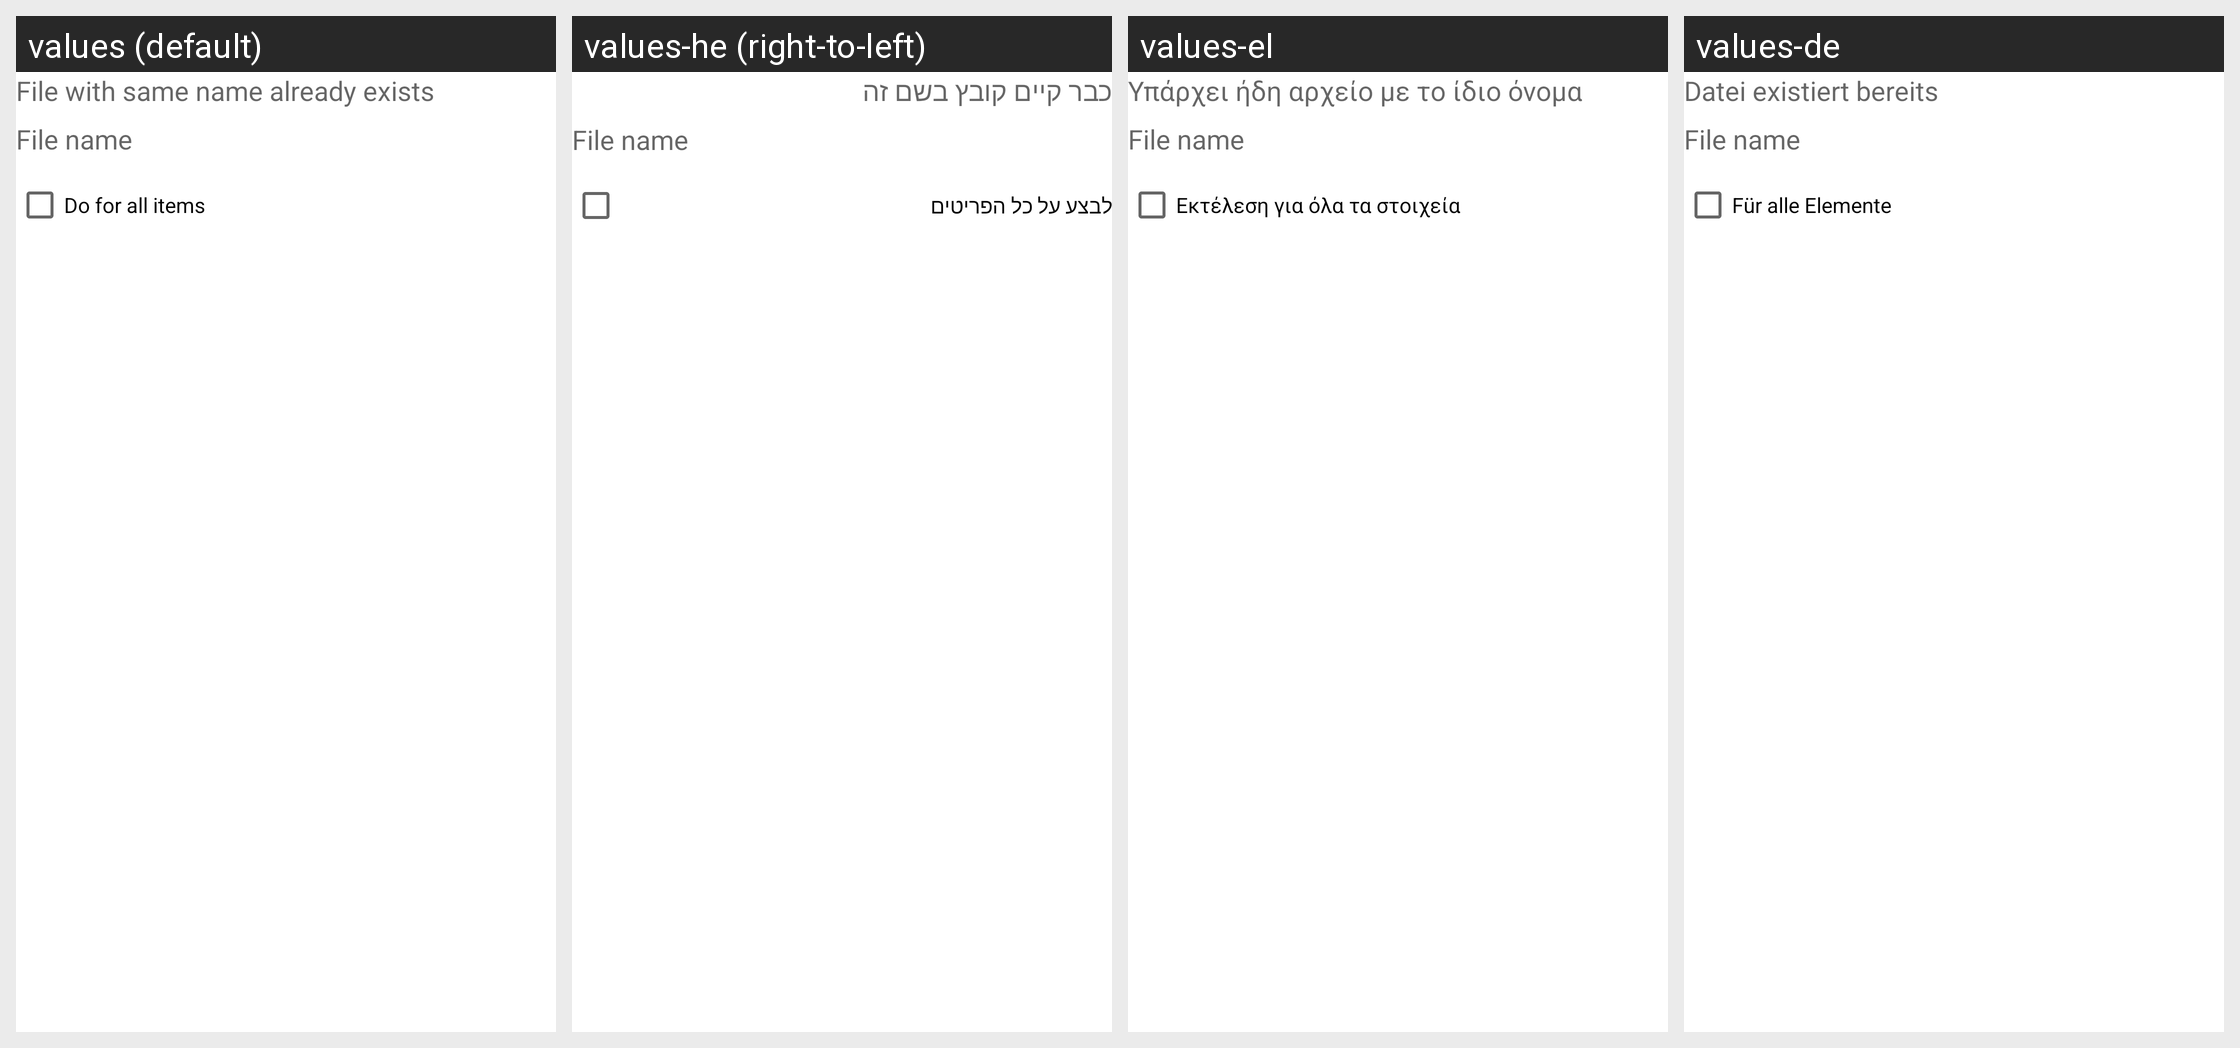

Strings drawn on this Android screen and how each of the app's shown locales translates them:
Android screen res/layout/copy_dialog.xml rendered under 4 locales, left to right: values (default), values-he (right-to-left), values-el, values-de. Device: Nexus 5 (rendered at 1080×1920; each locale shown at half size, 540×960, under a caption strip naming it); theme Theme.MaterialComponents.DayNight.NoActionBar.
Other locales in the repository, not shown: values-af, values-am, values-ar, values-ast-rES, values-az-rAZ, values-be-rBY, values-bg, values-bn, values-bn-rBD, values-bqi-rLU, values-ca, values-cs, values-da, values-en-rAU, values-en-rGB, values-en-rIN, values-en-rPT, values-eo, values-es, values-es-rCO, values-es-rUS, values-et-rEE, values-eu, values-eu-rES, values-fa, values-fi, values-fr, values-fr-rCA, values-gl-rES, values-gu-rIN, values-hi, values-hr, values-hu-rHU, values-hy-rAM, values-id, values-is, values-is-rIS, values-it-rIT, values-ja, values-ka-rGE, values-kk-rKZ, values-km-rKH, values-kn-rIN, values-ko, values-ky-rKG, values-lb, values-lo-rLA, values-lt, values-lv, values-mk-rMK, values-ml-rIN, values-mn-rMN, values-mr-rIN, values-ms-rMY, values-my, values-nb, values-ne-rNP, values-nl, values-or-rIN, values-pa-rIN, values-pl, values-pt-rBR, values-pt-rPT, values-ro, values-ru, values-si-rLK, values-sk, values-sl, values-sq-rAL, values-sr, values-sv, values-sv-rSE, values-sw, values-ta, values-ta-rIN, values-te-rIN, values-th, values-tl, values-tr, values-ug, values-uk, values-ur-rPK, values-uz-rUZ, values-vi, values-zh-rCN, values-zh-rHK, values-zh-rHN, values-zh-rTW, values-zu.
Strings drawn on this screen, with the default value and each locale's value (text and hints the layout hard-codes, and strings that could not be matched under every locale, appear in the picture but are not listed):

fileexist
  values: File with same name already exists
  values-he: כבר קיים קובץ בשם זה
  values-el: Υπάρχει ήδη αρχείο με το ίδιο όνομα
  values-de: Datei existiert bereits

doforall
  values: Do for all items
  values-he: לבצע על כל הפריטים
  values-el: Εκτέλεση για όλα τα στοιχεία
  values-de: Für alle Elemente
